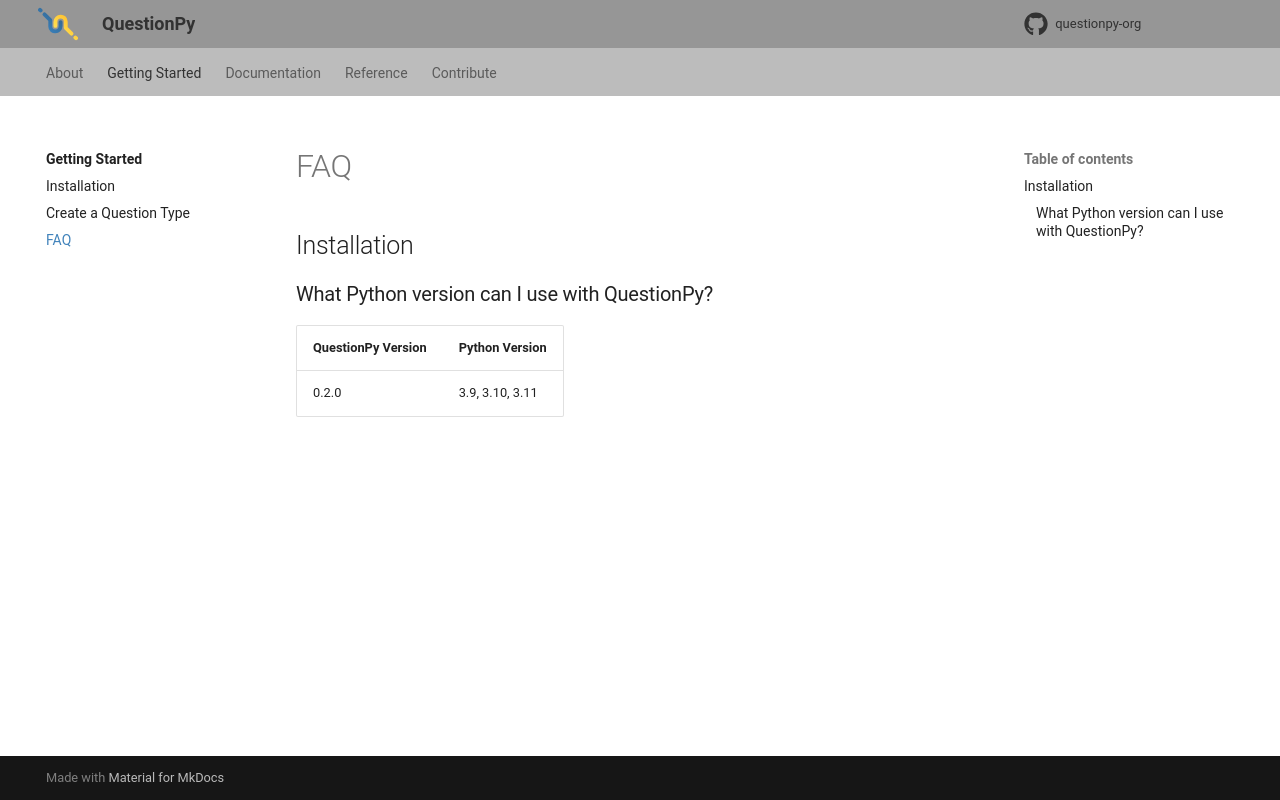

repository: questionpy-org/questionpy-docs · page: getting_started/faq/index.html · generator: mkdocs

# FAQ

## Installation

### What Python version can I use with QuestionPy?

| QuestionPy Version | Python Version  |
| ------------------ |-----------------|
|              0.2.0 | 3.9, 3.10, 3.11 |
